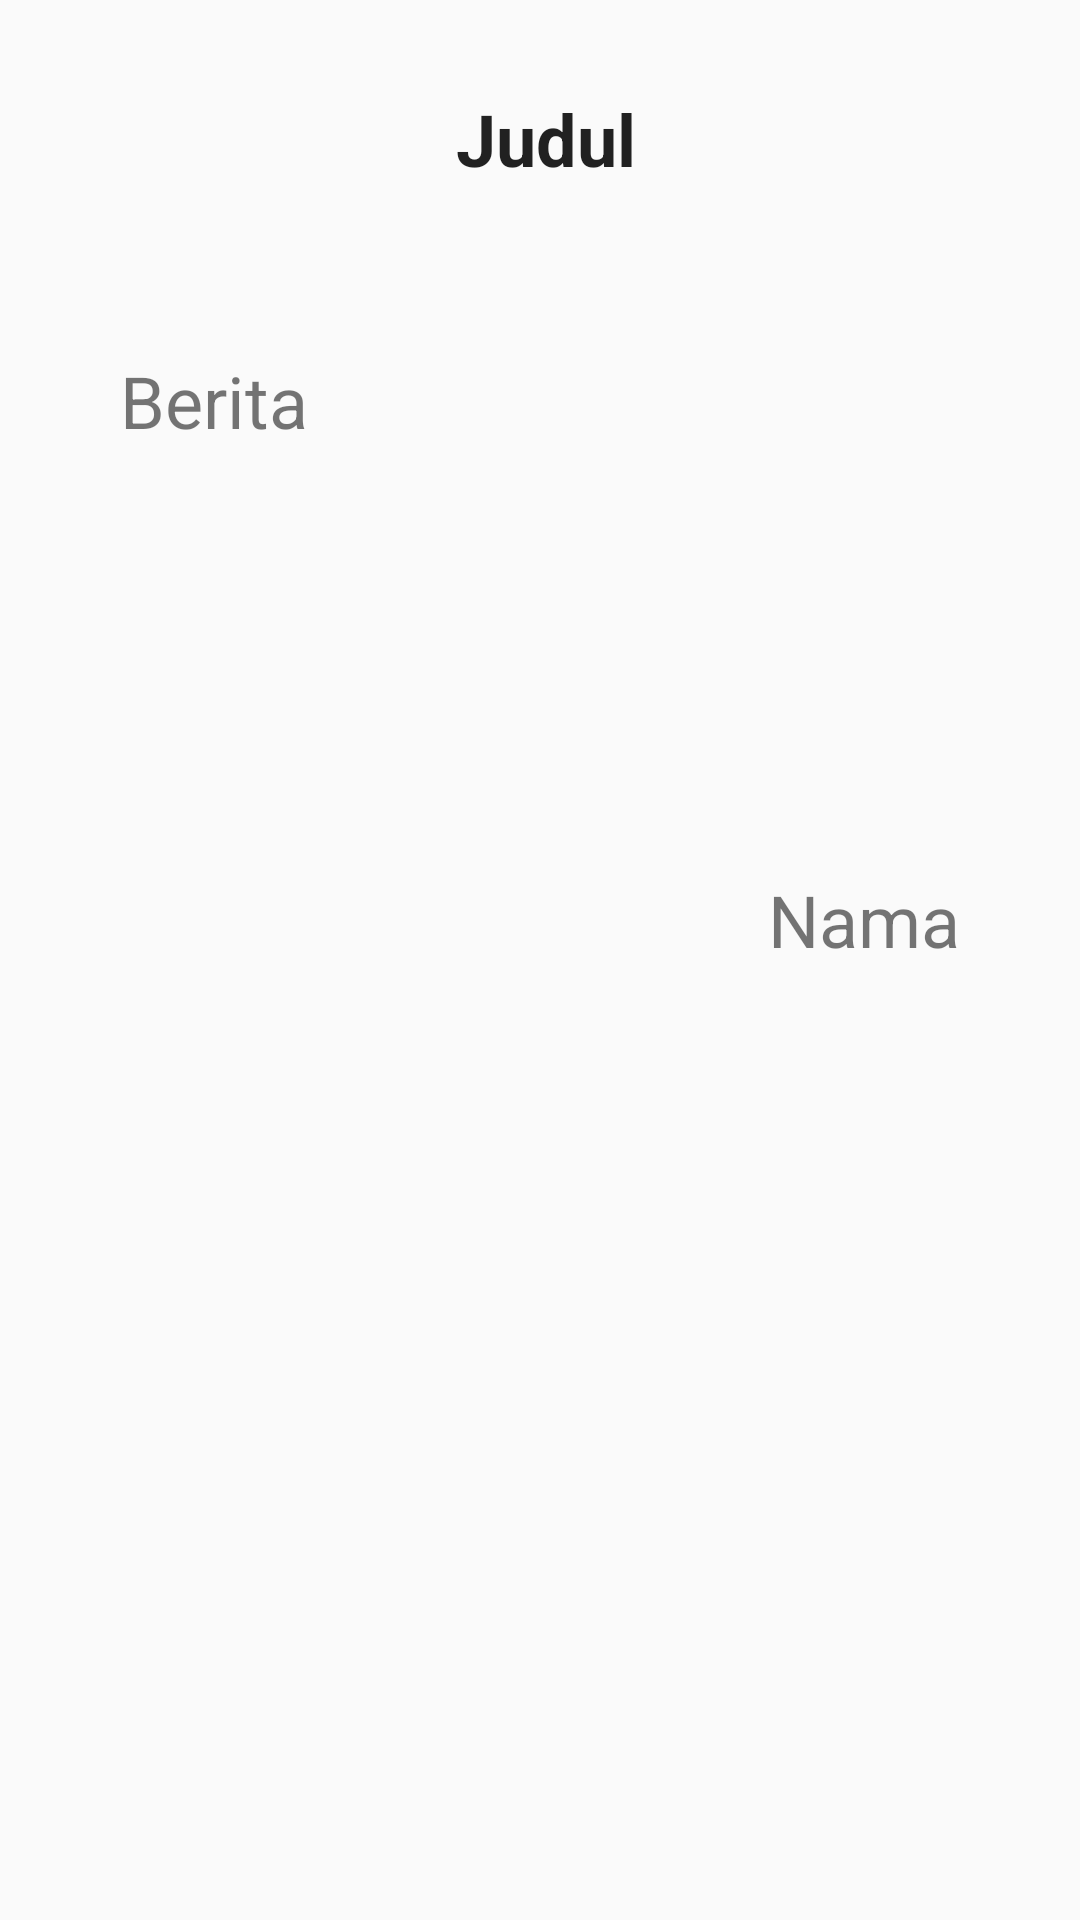

Produce the Android XML layout that renders to this screen, including the resource entries it uses.
<!-- AndroidManifest.xml: application theme AppTheme -->
<!-- res/layout/users.xml -->
<?xml version="1.0" encoding="utf-8"?>
<LinearLayout
    xmlns:android="http://schemas.android.com/apk/res/android"
    xmlns:app="http://schemas.android.com/apk/res-auto"
    xmlns:tools="http://schemas.android.com/tools"
    android:layout_width="match_parent"
    android:layout_height="match_parent"
    android:orientation="vertical">

    <TextView
        android:id="@+id/textJudul"
        android:layout_width="wrap_content"
        android:layout_height="wrap_content"
        android:layout_gravity="center|center_horizontal|center_vertical"
        android:layout_margin="20dp"
        android:paddingTop="10dp"
        android:paddingBottom="10dp"
        android:text="Judul"
        android:textAppearance="@style/TextAppearance.AppCompat.Body1"
        android:textSize="24sp"
        android:textStyle="bold"
        android:translationX="2dp" />

    <TextView
        android:id="@+id/textBerita"
        android:layout_width="331dp"
        android:layout_height="133dp"
        android:layout_marginLeft="40dp"
        android:layout_marginTop="15dp"
        android:layout_marginRight="40dp"
        android:layout_marginBottom="40dp"
        android:paddingTop="10dp"
        android:paddingBottom="10dp"
        android:text="Berita"
        android:textSize="24sp" />

    <TextView
        android:id="@+id/textNama"
        android:layout_width="wrap_content"
        android:layout_height="wrap_content"
        android:layout_gravity="bottom|end"
        android:layout_marginLeft="40dp"
        android:layout_marginTop="10dp"
        android:layout_marginRight="40dp"
        android:layout_marginBottom="40dp"
        android:text="Nama"
        android:textSize="24sp" />
</LinearLayout>
<!-- resources referenced by this layout -->
<resources>
  <style name="AppTheme" parent="Theme.AppCompat.Light.NoActionBar">
          
          <item name="colorPrimary">@color/Orange</item>
          <item name="colorPrimaryDark">@color/Orange</item>
          <item name="colorAccent">@color/Ungu</item>
      </style>
  <color name="Orange">#FEBE67</color>
  <color name="Ungu">#9868AC</color>
</resources>
